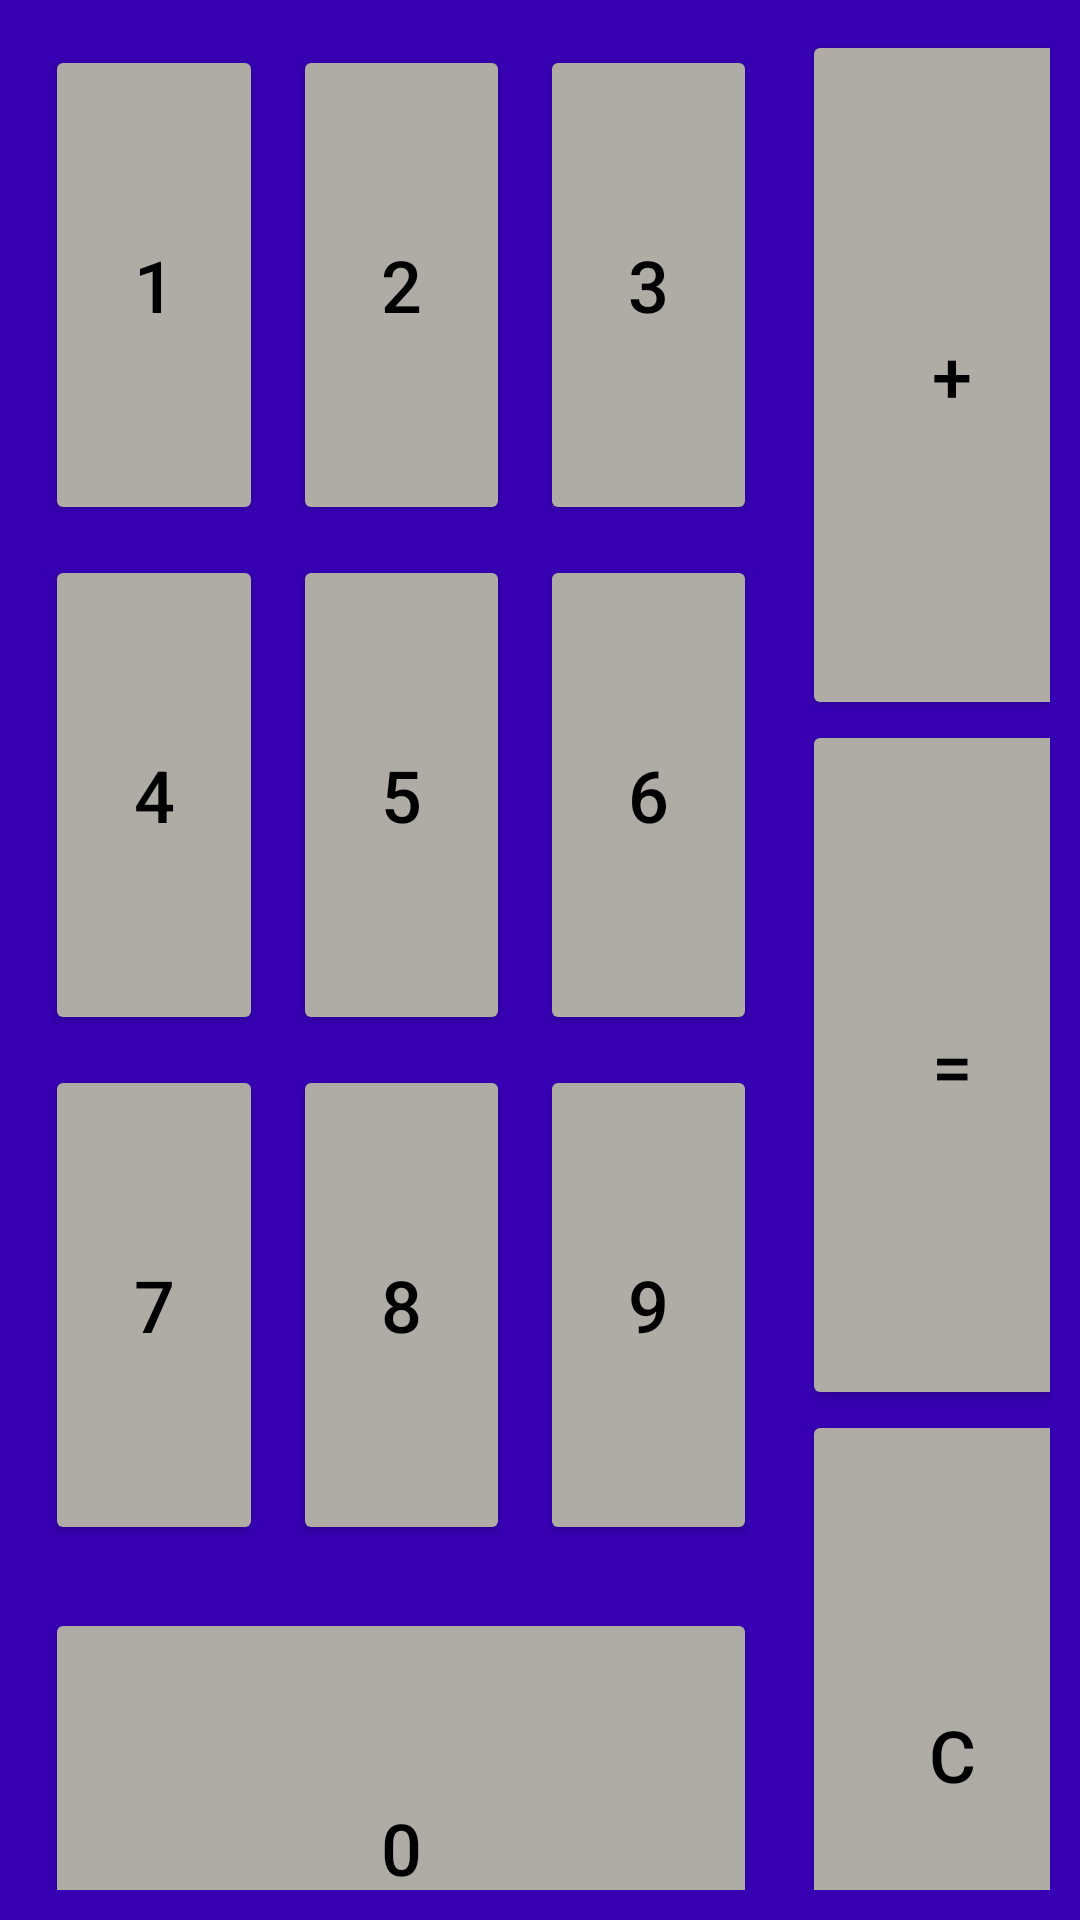

Layout XML and referenced resources for this Android screen:
<!-- AndroidManifest.xml: application theme Theme.Daniel_layouts -->
<!-- res/layout/activity_ejercicio3.xml -->
<?xml version="1.0" encoding="utf-8"?>
<LinearLayout xmlns:android="http://schemas.android.com/apk/res/android"
    xmlns:app="http://schemas.android.com/apk/res-auto"
    xmlns:tools="http://schemas.android.com/tools"
    android:layout_width="match_parent"
    android:layout_height="match_parent"
    android:orientation="horizontal"
    tools:context=".Ejercicio3"
    android:background="@color/design_default_color_primary_variant"
    >

    <LinearLayout

        android:layout_width="0dp"
        android:layout_weight="1"
        android:layout_height="match_parent"
        android:orientation="horizontal"
        android:layout_margin="5dp"
        android:background="@color/design_default_color_primary_dark"
        >

        <LinearLayout
            android:layout_width="0dp"
            android:layout_weight="3"
            android:layout_height="match_parent"
            android:orientation="vertical"
            android:layout_margin="5dp">

            <LinearLayout
                android:layout_width="match_parent"
                android:layout_height="160dp"
                android:orientation="horizontal"
                android:layout_margin="5dp">

                <Button
                    android:id="@+id/button60"
                    android:layout_width="wrap_content"
                    android:layout_height="160dp"
                    android:layout_weight="1"
                    android:layout_marginRight="10dp"
                    android:text="1"
                    android:backgroundTint="#AEACA4"
                    android:textSize="24sp"
                    android:textColor="@color/black"/>

                <Button
                    android:id="@+id/button59"
                    android:layout_width="wrap_content"
                    android:layout_height="160dp"
                    android:layout_weight="1"
                    android:layout_marginRight="5dp"
                    android:text="2"
                    android:backgroundTint="#AEACA4"
                    android:textSize="24sp"
                    android:textColor="@color/black"/>

                <Button
                    android:id="@+id/button58"
                    android:layout_width="wrap_content"
                    android:layout_height="160dp"
                    android:layout_weight="1"
                    android:layout_marginLeft="5dp"
                    android:text="3"
                    android:backgroundTint="#AEACA4"
                    android:textSize="24sp"
                    android:textColor="@color/black"/>
            </LinearLayout>

            <LinearLayout
                android:layout_width="match_parent"
                android:layout_height="160dp"
                android:orientation="horizontal"
                android:layout_margin="5dp">

                <Button
                    android:id="@+id/button57"
                    android:layout_width="wrap_content"
                    android:layout_height="160dp"
                    android:layout_weight="1"
                    android:layout_marginRight="10dp"
                    android:text="4"
                    android:backgroundTint="#AEACA4"
                    android:textSize="24sp"
                    android:textColor="@color/black"/>

                <Button
                    android:id="@+id/button56"
                    android:layout_width="wrap_content"
                    android:layout_height="160dp"
                    android:layout_weight="1"
                    android:text="5"
                    android:layout_marginRight="5dp"
                    android:backgroundTint="#AEACA4"
                    android:textSize="24sp"
                    android:textColor="@color/black"/>

                <Button
                    android:id="@+id/button55"
                    android:layout_width="wrap_content"
                    android:layout_height="160dp"
                    android:layout_weight="1"
                    android:text="6"
                    android:layout_marginLeft="5dp"
                    android:backgroundTint="#AEACA4"
                    android:textSize="24sp"
                    android:textColor="@color/black"/>
            </LinearLayout>

            <LinearLayout
                android:layout_width="match_parent"
                android:layout_height="160dp"
                android:orientation="horizontal"
                android:layout_margin="5dp">

                <Button
                    android:id="@+id/button97"
                    android:layout_width="wrap_content"
                    android:layout_height="160dp"
                    android:layout_weight="1"
                    android:layout_marginRight="10dp"
                    android:text="7"
                    android:backgroundTint="#AEACA4"
                    android:textSize="24sp"
                    android:textColor="@color/black"/>

                <Button
                    android:id="@+id/button96"
                    android:layout_width="wrap_content"
                    android:layout_height="160dp"
                    android:layout_weight="1"
                    android:text="8"
                    android:layout_marginRight="5dp"
                    android:backgroundTint="#AEACA4"
                    android:textSize="24sp"
                    android:textColor="@color/black"/>

                <Button
                    android:id="@+id/button95"
                    android:layout_width="wrap_content"
                    android:layout_height="160dp"
                    android:layout_weight="1"
                    android:text="9"
                    android:layout_marginLeft="5dp"
                    android:backgroundTint="#AEACA4"
                    android:textSize="24sp"
                    android:textColor="@color/black"/>
            </LinearLayout>

            <Button
                android:id="@+id/button54"
                android:layout_width="match_parent"
                android:layout_height="160dp"
                android:text="0"
                android:layout_marginRight="5dp"
                android:layout_marginLeft="5dp"
                android:layout_marginTop="16dp"
                android:backgroundTint="#AEACA4"
                android:textSize="24sp"
                android:textColor="@color/black"/>

        </LinearLayout>

        <LinearLayout
            android:layout_width="0dp"
            android:layout_weight="1"
            android:layout_height="match_parent"
            android:orientation="vertical"
            android:layout_margin="5dp">

            <Button
                android:id="@+id/button53"
                android:layout_width="100dp"
                android:layout_height="230dp"

                android:text="+"
                android:backgroundTint="#AEACA4"
                android:textSize="24sp"
                android:textColor="@color/black"/>

            <Button
                android:id="@+id/button51"
                android:layout_width="100dp"
                android:layout_height="230dp"
                android:text="="
                android:backgroundTint="#AEACA4"
                android:textSize="24sp"
                android:textColor="@color/black"/>

            <Button
                android:id="@+id/button50"
                android:layout_width="100dp"
                android:layout_height="230dp"
                android:text="C"
                android:backgroundTint="#AEACA4"
                android:textSize="24sp"
                android:textColor="@color/black"/>
        </LinearLayout>
    </LinearLayout>

</LinearLayout>
<!-- resources referenced by this layout -->
<resources>
  <style name="Theme.Daniel_layouts" parent="Theme.MaterialComponents.DayNight.DarkActionBar">
          
          <item name="colorPrimary">@color/purple_500</item>
          <item name="colorPrimaryVariant">@color/purple_700</item>
          <item name="colorOnPrimary">@color/white</item>
          
          <item name="colorSecondary">@color/teal_200</item>
          <item name="colorSecondaryVariant">@color/teal_700</item>
          <item name="colorOnSecondary">@color/black</item>
          
          <item name="android:statusBarColor">?attr/colorPrimaryVariant</item>
          
      </style>
  <!-- not gathered from this repository: default colours our renderer supplied (Android Studio template values) -->
  <color name="purple_500">#FF6200EE</color>
  <color name="purple_700">#FF3700B3</color>
  <color name="teal_200">#FF03DAC5</color>
  <color name="teal_700">#FF018786</color>
  <color name="black">#FF000000</color>
  <color name="white">#FFFFFFFF</color>
</resources>
